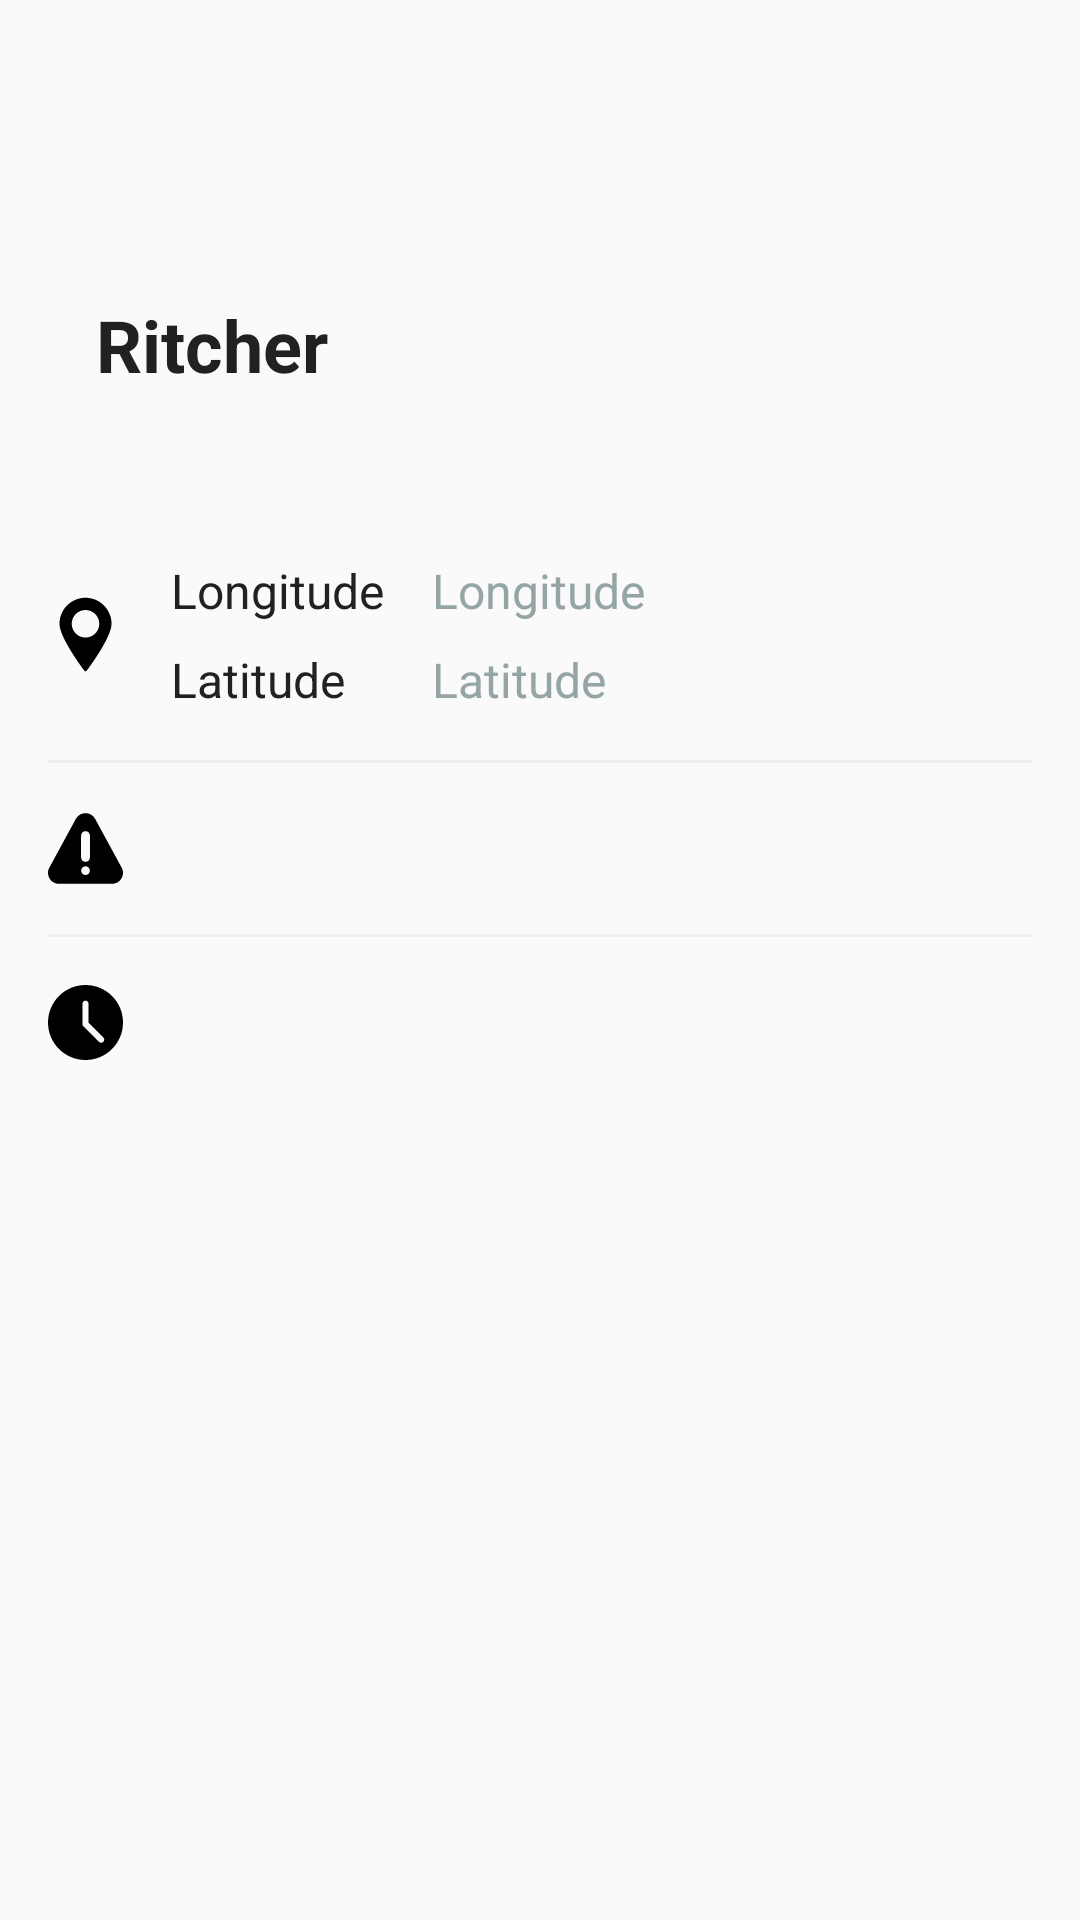

This screen was rendered from an Android layout file. Write that file and the resources it references.
<!-- AndroidManifest.xml: application theme Theme.EARTHQUAKER -->
<!-- res/layout/activity_eq_detail.xml -->
<?xml version="1.0" encoding="utf-8"?>
<layout xmlns:android="http://schemas.android.com/apk/res/android"
    xmlns:tools="http://schemas.android.com/tools">

    <data>

    </data>

    <LinearLayout
        android:layout_width="match_parent"
        android:layout_height="match_parent"
        android:orientation="vertical"
        android:padding="16dp"
        tools:context=".details.EqDetailActivity">

        <LinearLayout
            android:layout_width="match_parent"
            android:layout_height="wrap_content"
            android:layout_marginTop="32dp"
            android:orientation="horizontal">

            <TextView
                android:id="@+id/magnitudeText"
                android:layout_width="wrap_content"
                android:layout_height="wrap_content"
                android:textSize="72sp"
                android:textColor="@color/BLUE"
                tools:text= "4.5"/>

            <TextView
                android:id="@+id/scala"
                android:layout_width="wrap_content"
                android:layout_height="wrap_content"
                android:layout_marginStart="16dp"
                android:text="@string/ritcher"
                android:textColor="@color/TEXT"
                android:textSize="24sp"
                android:textStyle="bold"/>
        </LinearLayout>

        <LinearLayout
            android:layout_width="match_parent"
            android:layout_height="wrap_content"
            android:layout_marginTop="42dp"
            android:layout_gravity="center_vertical"
            android:orientation="horizontal">

            <ImageView
                android:layout_width="wrap_content"
                android:layout_height="wrap_content"
                android:layout_gravity="center"
                android:src="@drawable/ic_launcher_foreground"/>

            <LinearLayout
                android:layout_width="wrap_content"
                android:layout_height="wrap_content"
                android:layout_marginStart="16dp"
                android:orientation="vertical">

                <TextView
                    android:layout_width="wrap_content"
                    android:layout_height="wrap_content"
                    android:text="@string/longitude"
                    android:textSize="16sp"
                    android:textColor="@color/TEXT"/>

                <TextView
                    android:layout_width="wrap_content"
                    android:layout_height="wrap_content"
                    android:text="@string/latitude"
                    android:layout_marginTop="8dp"
                    android:textSize="16sp"
                    android:textColor="@color/TEXT"/>
            </LinearLayout>

            <LinearLayout
                android:layout_width="wrap_content"
                android:layout_height="wrap_content"
                android:layout_marginStart="16dp"
                android:orientation="vertical">

                <TextView
                    android:id="@+id/longitudeText"
                    android:layout_width="wrap_content"
                    android:layout_height="wrap_content"
                    android:text="@string/longitude"
                    android:textColor="@color/GRAY_CORD"
                    android:textSize="16sp"
                    tools:text="102.01925"/>

                <TextView
                    android:id="@+id/latitudeText"
                    android:layout_width="wrap_content"
                    android:layout_height="wrap_content"
                    android:text="@string/latitude"
                    android:textColor="@color/GRAY_CORD"
                    android:layout_marginTop="8dp"
                    android:textSize="16sp"
                    tools:text="19.125636"/>
            </LinearLayout>

        </LinearLayout>

            <View
                android:layout_width="match_parent"
                android:layout_height="1dp"
                android:layout_marginTop="16dp"
                android:background="@color/DIVISORLINES"/>

            <LinearLayout
                android:layout_width="match_parent"
                android:layout_height="wrap_content"
                android:layout_marginTop="16dp"
                android:gravity="center_vertical"
                android:orientation="horizontal">

                <ImageView
                    android:layout_width="wrap_content"
                    android:layout_height="wrap_content"
                    android:src="@drawable/ic_warning"/>

                <TextView
                    android:id="@+id/placeText"
                    android:layout_width="wrap_content"
                    android:layout_height="wrap_content"
                    android:textSize="16sp"
                    android:layout_marginStart="16dp"
                    android:textColor="@color/TEXT"
                    tools:text="97 km of Wonosaria, Indonesia"/>
            </LinearLayout>

            <View
                android:layout_width="match_parent"
                android:layout_height="1dp"
                android:layout_marginTop="16dp"
                android:background="@color/DIVISORLINES"/>

            <LinearLayout
                android:layout_width="match_parent"
                android:layout_height="wrap_content"
                android:layout_marginTop="16dp"
                android:gravity="center_vertical"
                android:orientation="horizontal">

                <ImageView
                    android:layout_width="wrap_content"
                    android:layout_height="wrap_content"
                    android:src="@drawable/ic_clock"/>
                <TextView
                    android:id="@+id/timeText"
                    android:layout_width="wrap_content"
                    android:layout_height="wrap_content"
                    android:textSize="16sp"
                    android:textColor="@color/TEXT"
                    android:layout_marginStart="16dp"
                    tools:text="November 17 - 16:39:57"/>
            </LinearLayout>

    </LinearLayout>
</layout>
<!-- resources referenced by this layout -->
<resources>
  <color name="BLUE">#0055FF</color>
  <color name="DIVISORLINES">#ecf0f1</color>
  <color name="GRAY_CORD">#95a5a6</color>
  <color name="TEXT">#212121</color>
  <!-- drawable ic_clock (drawable) -->
  <vector xmlns:android="http://schemas.android.com/apk/res/android"
      android:width="25dp"
      android:height="25dp"
      android:viewportWidth="512"
      android:viewportHeight="512">
    <path
        android:fillColor="#FF000000"
        android:pathData="m256,0c-141.164,0 -256,114.836 -256,256s114.836,256 256,256 256,-114.836 256,-256 -114.836,-256 -256,-256zM377.75,388.414c-4.16,4.16 -9.621,6.254 -15.082,6.254 -5.461,0 -10.926,-2.094 -15.082,-6.254l-106.668,-106.664c-4.012,-3.988 -6.25,-9.41 -6.25,-15.082v-138.668c0,-11.797 9.555,-21.332 21.332,-21.332s21.332,9.535 21.332,21.332v129.836l100.418,100.414c8.34,8.344 8.34,21.824 0,30.164zM377.75,388.414"/>
  </vector>
  <!-- drawable ic_launcher_foreground (drawable) -->
  <vector xmlns:android="http://schemas.android.com/apk/res/android"
      android:width="25dp"
      android:height="25dp"
      android:viewportWidth="108"
      android:viewportHeight="108">
    <group android:scaleX="0.20671874"
        android:scaleY="0.20671874"
        android:translateX="1.08"
        android:translateY="1.08">
      <path
          android:fillColor="#FF000000"
          android:pathData="M256,0C156.011,0 74.667,81.344 74.667,181.333c0,96.725 165.781,317.099 172.843,326.443c1.984,2.667 5.163,4.224 8.491,4.224c3.328,0 6.507,-1.557 8.491,-4.224c7.061,-9.344 172.843,-229.717 172.843,-326.443C437.333,81.344 355.989,0 256,0zM256,277.333c-52.928,0 -96,-43.072 -96,-96c0,-52.928 43.072,-96 96,-96s96,43.072 96,96C352,234.261 308.928,277.333 256,277.333z"/>
    </group>
  </vector>
  <!-- drawable ic_warning (drawable) -->
  <vector xmlns:android="http://schemas.android.com/apk/res/android"
      android:width="25dp"
      android:height="25dp"
      android:viewportWidth="512"
      android:viewportHeight="512">
    <path
        android:fillColor="#FF000000"
        android:pathData="M501.362,383.95L320.497,51.474c-29.059,-48.921 -99.896,-48.986 -128.994,0L10.647,383.95c-29.706,49.989 6.259,113.291 64.482,113.291h361.736C495.039,497.241 531.068,433.99 501.362,383.95zM256,437.241c-16.538,0 -30,-13.462 -30,-30c0,-16.538 13.462,-30 30,-30c16.538,0 30,13.462 30,30C286,423.779 272.538,437.241 256,437.241zM286,317.241c0,16.538 -13.462,30 -30,30c-16.538,0 -30,-13.462 -30,-30v-150c0,-16.538 13.462,-30 30,-30c16.538,0 30,13.462 30,30V317.241z"/>
  </vector>
  <string name="latitude">Latitude</string>
  <string name="longitude">Longitude</string>
  <string name="ritcher">Ritcher</string>
  <style name="Theme.EARTHQUAKER" parent="Theme.AppCompat.Light.DarkActionBar">
          
          <item name="colorPrimary">@color/purple_500</item>
          <item name="colorPrimaryDark">@color/purple_700</item>
          <item name="colorAccent">@color/teal_200</item>
          
      </style>
  <color name="purple_500">#FF6200EE</color>
  <color name="purple_700">#FF3700B3</color>
  <color name="teal_200">#FF03DAC5</color>
</resources>
